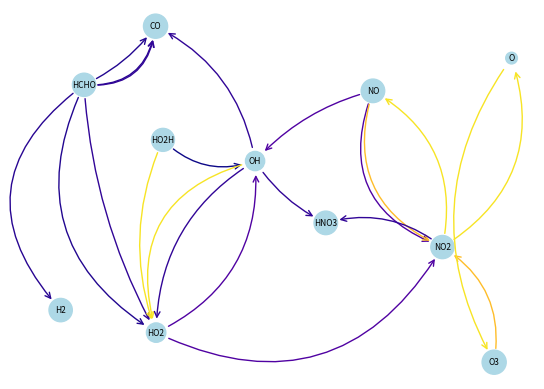

Python code for this plot: (Note: this script raises an exception after producing the figure.)
#!/usr/bin/env python3
# -*- coding: utf-8 -*-
"""
Created on Wed Jan 11 12:39:10 2023

@author: psturm
"""
import numpy as np
import networkx as nx
import matplotlib as mpl
import matplotlib.pyplot as plt
from matplotlib.colors import BoundaryNorm, ListedColormap
import random as rd
# Note bipartite tools are not imported into the networkx namespace
from networkx.algorithms import bipartite


# Reference model 
# from Sturm and Wexler (2022): https://doi.org/10.5194/gmd-15-3417-2022
#  Species
#         1) O3
#         2) NO
#         3) NO2
#         4) HCHO
#         5) HO2
#         6) HO2H
#         steady state species: .HO, O
#         buildup species: HNO3, CO, H2

#  Reactions                         
#         1) NO2 + HV = NO + O                             
#         2) O + O2 = O3
#         3) O3 + NO = NO2 + O2
#         4) HCHO + HV = 2 HO2. + CO
#         5) HCHO + HV = H2 + CO
#         6) HCHO + HO. = HO2. + CO + H2O
#         7) HO2. + NO = HO. + NO2
#         8) HO. + NO2 = HNO3
#         9) HO2H + HV = 2 HO.
#        10) HO2H + HO. = H2O + HO2.



A = np.matrix('0, 1,-1, 0, 0, 0, 0, 0, 0, 0;\
               1, 0,-1, 0, 0, 0,-1, 0, 0, 0;\
              -1, 0, 1, 0, 0, 0, 1,-1, 0, 0;\
               0, 0, 0,-1,-1,-1, 0, 0, 0, 0;\
               0, 0, 0, 2, 0, 1,-1, 0, 0, 1;\
               0, 0, 0, 0, 0, 0, 0, 0,-1,-1;\
               0, 0, 0, 0, 0,-1, 1,-1, 2,-1;\
               1,-1, 0, 0, 0, 0, 0, 0, 0, 0;\
               0, 0, 0, 0, 0, 0, 0, 1, 0, 0;\
               0, 0, 0, 1, 1, 1, 0, 0, 0, 0;\
               0, 0, 0, 0, 1, 0, 0, 0, 0, 0')
               


species = ['O3','NO','NO2','HCHO',
           'HO2','HO2H','OH','O',
           'HNO3', 'CO', 'H2']
reactions = ['R' + str(i) for i in range(1,A.shape[1]+1)]
               
# Get indices (row, col) and values for the edgelist               
rows, cols = A.nonzero()
vals = np.array(A[rows,cols])[0]
elist = [(species[rows[i]], reactions[cols[i]], -vals[i]) for i in range(0,len(rows))]

for i in range(0,len(rows)):
    if elist[i][2]<0:
        elist[i] = (elist[i][1],elist[i][0],-elist[i][2])

# Get unique identifiers for the two nodal sets
spc_nodes = np.unique(rows)
rxn_nodes = np.unique(cols + np.max(rows) + 1)

# Construct graph from edgelist
B = nx.DiGraph()
B.add_nodes_from(species, bipartite=0)
B.add_nodes_from(reactions, bipartite=1)
B.add_weighted_edges_from(elist)


# nx.draw(B,pos=nx.random_layout(B,seed=5))
# nx.draw_kamada_kawai(B,with_labels=True)

# Project to unipartite species graph
G = bipartite.projected_graph(B, species,multigraph=True)
# nx.draw_kamada_kawai(G,with_labels=True)

elistG = list(G.edges())
edgesrG = list(G.edges) # with the reactions in index [2] included
unique = [elistG[0]]
duplicates = []
for i in range(1,len(elistG)):
    if elistG[i] not in unique:
        unique.append(elistG[i])
    else:
        duplicates.append(elistG[i])
            

        
# Can we find  cycles?
# note there are other algorithms in this library
B_cycles = sorted(nx.simple_cycles(B))
G_cycles = sorted(nx.simple_cycles(G))
# Note the ['NO2', 'NO', 'OH', 'HO2'] cycle is not a simple cycle in B
# as it passes through R7 twice in one cycle

# Instantaneous concentrations [ppm] and rxn rates r [ppm/min]
c = [0.011074633435759564, 0.0036884511412045525, 0.0019041132919834663,
     0.0020982031519012033, 3.0368122395333126e-6, 0.001343693090096041, 
     2.371154775847784e-6,2.280694342039392e-10, 0.0036848964071020743,
     0.011964393828162825, 0.0024447112659345817]
r = [0.0009520566459917331, 0.0009520566459917331, 0.0008588897336756119,
     3.147304727851805e-5, 4.616046934182647e-5, 6.289127033046298e-5,
     0.00013317892338188386, 6.399884921596744e-5, 4.0310792702881226e-7,
     7.09501968951105e-6]

# rk can be used as a mass rate law double check, does r = rk*[reactants]
rk = [0.5, 21.64992249920054, 25.35720808830782,
      0.015, 0.022, 13546.069967078734, 12468.921210108543,
      15146.818480299688, 0.0003, 2426.0437477352893]

c = np.array(c)*1e3  # probably better to convert to molec/cm^3 from ppb
r = np.array(r)*1e3 

# r = [int(np.array(r[i])*1e6) for i in range(0,len(r))]


seed = 10 # 13640  # Seed random number generators for reproducibility
# G = nx.random_k_out_graph(11, 3, 0.5, seed=seed)
G = bipartite.projected_graph(B, species,multigraph=True)
pos = nx.random_layout(G, seed=seed)
# Tweak the positions, lol maybe just hard code them next time
pos["H2"] += (-0.80, -.02)
pos["HO2H"] += (-0.7, -0.5)
pos["HO2"] += (-0.2, -0.01)
pos["CO"] += (-0.95, -0.04)
pos["OH"] += (0.2, -0.1)
pos["HNO3"] += (-0.35, 0.00)
pos["NO"] += (-0.15, -0.2)
pos["NO2"] += (0.15, 0.02)
pos["HCHO"] += (-0.4, -0.2)



# r_new = []
# for reactant in species: 
#     for i in range(0,len(edgesrG)-1):
#         if reactant == edgesrG[i][0]: 
#             r_new.append((-1)*r[int(edgesrG[i][2][1])-1])
#         elif reactant == edgesrG[i][1]: # for a product
#             r_new.append(r[int(edgesrG[i][2][1])-1])
            
    
edgesrG = list(G.edges)
r_edges = np.array([ r[int(edge[2][1])-1] for edge in G.edges])
simple_edges = list(nx.Graph(G).edges())
r_simple = np.zeros(len(simple_edges))
for i in range(0,len(r_simple)):
    for edge in G.edges:
        if set(edge[0:2]) == set(simple_edges[i]):
            if edge[0:2] == simple_edges[i]:
                r_simple[i] += r[int(edge[2][1])-1] 
            else:
                r_simple[i] -= r[int(edge[2][1])-1] 
    if r_simple[i] < 0:
        simple_edges[i] = (simple_edges[i][1],simple_edges[i][0])
        r_simple[i] = -r_simple[i]       
            
        


# r_edges = np.array([ r[int(edge[2][1])-1] for edge in G.edges])

node_sizes = 30*np.log10(c*1e9) # just so every decade is an order of magnitude
M = G.number_of_edges()
edge_colors = r_edges  # r/(np.max(r)+1e-2)# range(2, 35)# 
edge_alphas =  1+np.log10(r_edges)/5
cmap = plt.cm.plasma

edgelistnew = []
for i in range(0, len(edgesrG)-1):
    edgelistnew.append(list(edgesrG[i]))
    edgelistnew[i].append('rad=0.1')
    

nodes = nx.draw_networkx_nodes(G, pos, node_size=node_sizes, node_color="lightblue")
nx.draw_networkx_labels(G, pos,font_size=6)
# # edges = nx.draw_networkx_edges(
# #     G,
# #     pos,
# #     node_size=node_sizes,
# #     arrowstyle="->",
# #     arrowsize=10,
# #     edge_color=edge_colors,
# #     edge_vmin = np.min(edge_colors),
# #     edge_vmax = np.max(edge_colors),
# #     edge_cmap=cmap,
# #     width=2,
# #     # connectionstyle='arc3, rad=rrr'.replace('rrr',str(0.3*e[2])),
# #     # connectionstyle='arc3, rad=rrr'.replace('rrr',str(0.3*(r_edges[i]) for i in range(0, len(r_edges)-1)))
# #     )

# for i in range(M):
#     edges[i].set_alpha(edge_alphas[i])



# pc = mpl.collections.PatchCollection(edges, cmap, norm=mpl.colors.LogNorm())
# pc.set_array(edge_colors)

# ax = plt.gca()
# ax.set_axis_off()
# plt.colorbar(pc, ax=ax)
# plt.show()


edge_color = edge_colors
# nx.draw(MDG, pos, with_labels=True, edge_color = (1,1,1))
# for e in G.edges:
# edgesdrawn = []
for e, ec in zip(G.edges, edge_color):
    color = cmap(ec)
    plt.gca().annotate("",
                       xy=pos[e[1]], 
                       xycoords='data',
                       xytext=pos[e[0]], 
                       textcoords='data',
                       arrowprops=dict(arrowstyle="->", color=color, # edge_color=edge_colors, 
                                       # edge_vmin = np.min(edge_colors), edge_vmax = np.max(edge_colors), edge_cmap=cmap,
                                       shrinkA=10, shrinkB=10,
                                       patchA=None, patchB=None,
                                       connectionstyle="arc3,rad=rrr".replace('rrr',str(rd.random()*0.5+0.1)))
                      )
    # edgesdrawn.append(e)

norm = mpl.colors.Normalize(vmin=np.min(edge_colors), vmax=np.max(edge_colors))
# pc = mpl.collections.PatchCollection(edgesdrawn, cmap, norm=mpl.colors.LogNorm())
pc = plt.cm.ScalarMappable(cmap=cmap, norm=mpl.colors.LogNorm())
pc.set_array(edge_colors)

plt.axis('off')
plt.colorbar(pc)
# plt.show()

# edges = []
# for i in range(0,len(r_simple)-1):
#     edges.append(nx.draw_networkx_edges(
#         G,
#         pos,
#         node_size=node_sizes,
#         arrowstyle="->",
#         arrowsize=10,
#         edge_color=edge_colors,
#         edge_vmin = np.min(edge_colors),
#         edge_vmax = np.max(edge_colors),
#         edge_cmap=cmap,
#         width=2,
#         connectionstyle='arc3, rad=rrr'.replace('rrr',str(0.3*e[2])),
#         connectionstyle='arc3, rad=rrr'.replace('rrr',str(0.3*i))
#         ))


# set alpha value for each edge
# for edge in G.edges(data=True):
#     nx.draw_networkx_edges(G, pos, connectionstyle=f'arc3, rad = {edge[2]["rad"]}')


plt.savefig('MultigraphGradientNew.pdf')
nx.write_edgelist(G, "JPM_edgelist.csv",  delimiter=',', data=False, encoding='utf-8')
